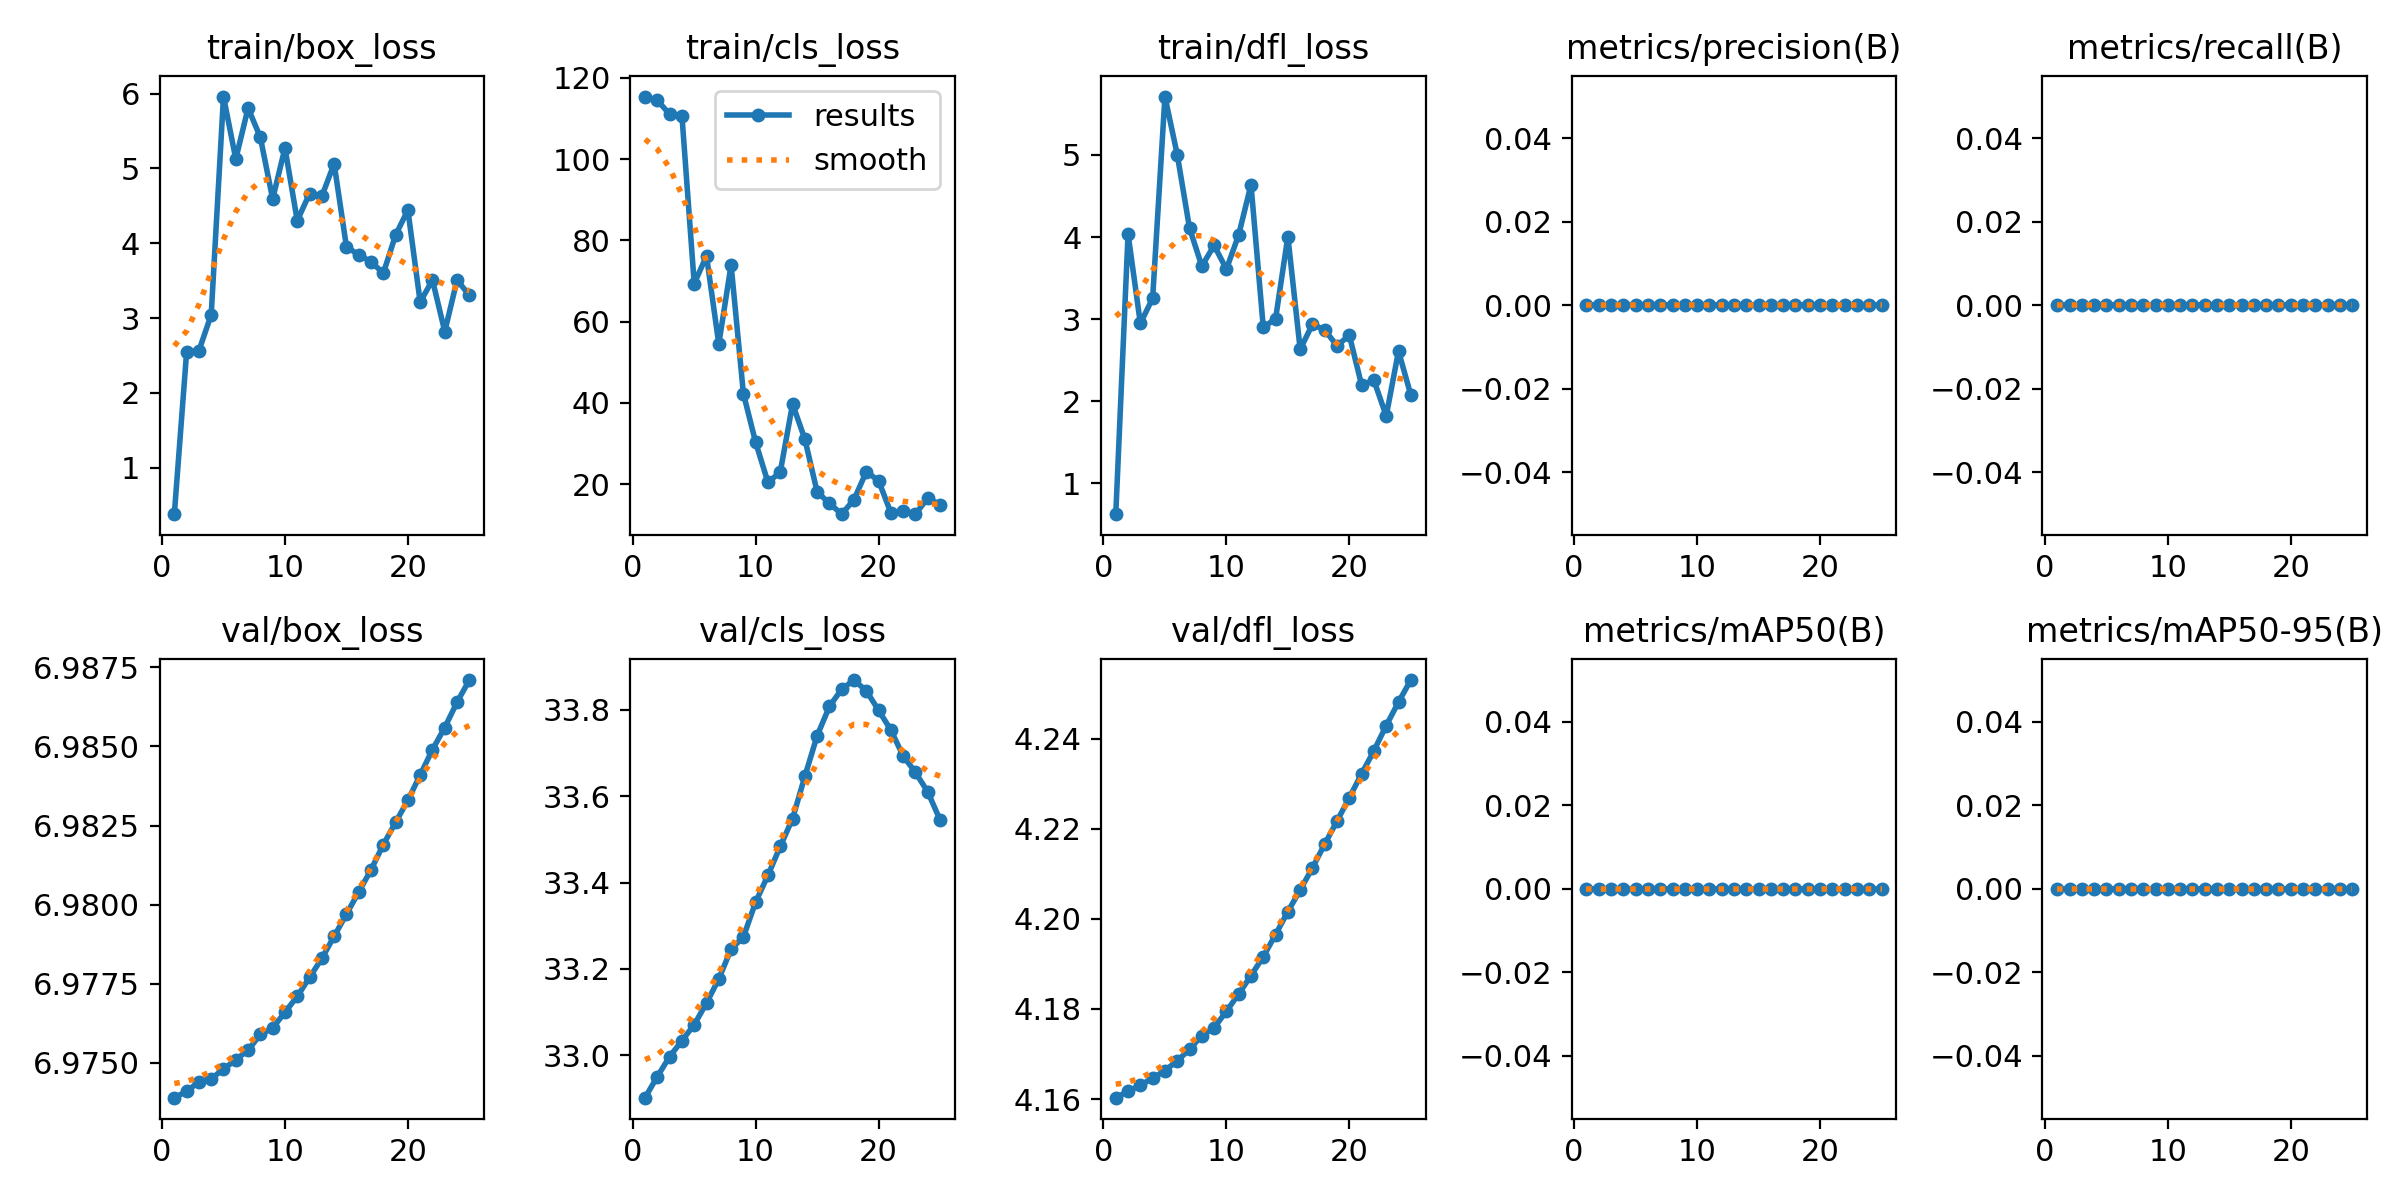

Values plotted in this chart, from the file beside it:
epoch, train/box_loss, train/cls_loss, train/dfl_loss, metrics/precision(B), metrics/recall(B), metrics/mAP50(B), metrics/mAP50-95(B), val/box_loss, val/cls_loss, val/dfl_loss, lr/pg0, lr/pg1, lr/pg2
1, 0.3807, 115.4, 0.6211, 0, 0, 0, 0, 6.974, 32.9, 4.16, 2e-05, 2e-05, 2e-05
2, 2.546, 114.5, 4.037, 0, 0, 0, 0, 6.974, 32.95, 4.162, 5.7624e-05, 5.7624e-05, 5.7624e-05
3, 2.565, 111.1, 2.946, 0, 0, 0, 0, 6.974, 33, 4.163, 9.208e-05, 9.208e-05, 9.208e-05
4, 3.045, 110.7, 3.254, 0, 0, 0, 0, 6.974, 33.03, 4.165, 0.0001234, 0.0001234, 0.0001234
5, 5.961, 69.4, 5.712, 0, 0, 0, 0, 6.975, 33.07, 4.166, 0.0001515, 0.0001515, 0.0001515
6, 5.126, 76.16, 5.005, 0, 0, 0, 0, 6.975, 33.12, 4.168, 0.0001764, 0.0001764, 0.0001764
7, 5.808, 54.5, 4.108, 0, 0, 0, 0, 6.975, 33.18, 4.171, 0.0001982, 0.0001982, 0.0001982
8, 5.415, 73.98, 3.645, 0, 0, 0, 0, 6.976, 33.25, 4.174, 0.0002168, 0.0002168, 0.0002168
9, 4.592, 42.31, 3.898, 0, 0, 0, 0, 6.976, 33.27, 4.176, 0.0002323, 0.0002323, 0.0002323
10, 5.274, 30.27, 3.608, 0, 0, 0, 0, 6.977, 33.35, 4.179, 0.0002446, 0.0002446, 0.0002446
11, 4.304, 20.45, 4.027, 0, 0, 0, 0, 6.977, 33.42, 4.183, 0.0002537, 0.0002537, 0.0002537
12, 4.663, 22.99, 4.638, 0, 0, 0, 0, 6.978, 33.48, 4.187, 0.0002596, 0.0002596, 0.0002596
13, 4.628, 39.74, 2.897, 0, 0, 0, 0, 6.978, 33.55, 4.192, 0.0002624, 0.0002624, 0.0002624
14, 5.064, 31.1, 3.004, 0, 0, 0, 0, 6.979, 33.65, 4.197, 0.000262, 0.000262, 0.000262
15, 3.956, 18.09, 4.006, 0, 0, 0, 0, 6.98, 33.74, 4.202, 0.0002585, 0.0002585, 0.0002585
16, 3.844, 15.29, 2.631, 0, 0, 0, 0, 6.98, 33.81, 4.206, 0.0002517, 0.0002517, 0.0002517
17, 3.754, 12.62, 2.936, 0, 0, 0, 0, 6.981, 33.85, 4.211, 0.0002418, 0.0002418, 0.0002418
18, 3.6, 16.22, 2.866, 0, 0, 0, 0, 6.982, 33.87, 4.217, 0.0002288, 0.0002288, 0.0002288
19, 4.109, 23.05, 2.674, 0, 0, 0, 0, 6.983, 33.84, 4.222, 0.0002125, 0.0002125, 0.0002125
20, 4.445, 20.86, 2.802, 0, 0, 0, 0, 6.983, 33.8, 4.227, 0.0001931, 0.0001931, 0.0001931
21, 3.214, 12.92, 2.194, 0, 0, 0, 0, 6.984, 33.75, 4.232, 0.0001706, 0.0001706, 0.0001706
22, 3.51, 13.5, 2.253, 0, 0, 0, 0, 6.985, 33.69, 4.237, 0.0001448, 0.0001448, 0.0001448
23, 2.821, 12.63, 1.819, 0, 0, 0, 0, 6.986, 33.66, 4.243, 0.0001159, 0.0001159, 0.0001159
24, 3.51, 16.61, 2.609, 0, 0, 0, 0, 6.986, 33.61, 4.248, 8.3848e-05, 8.3848e-05, 8.3848e-05
25, 3.305, 14.91, 2.074, 0, 0, 0, 0, 6.987, 33.55, 4.253, 4.8608e-05, 4.8608e-05, 4.8608e-05
